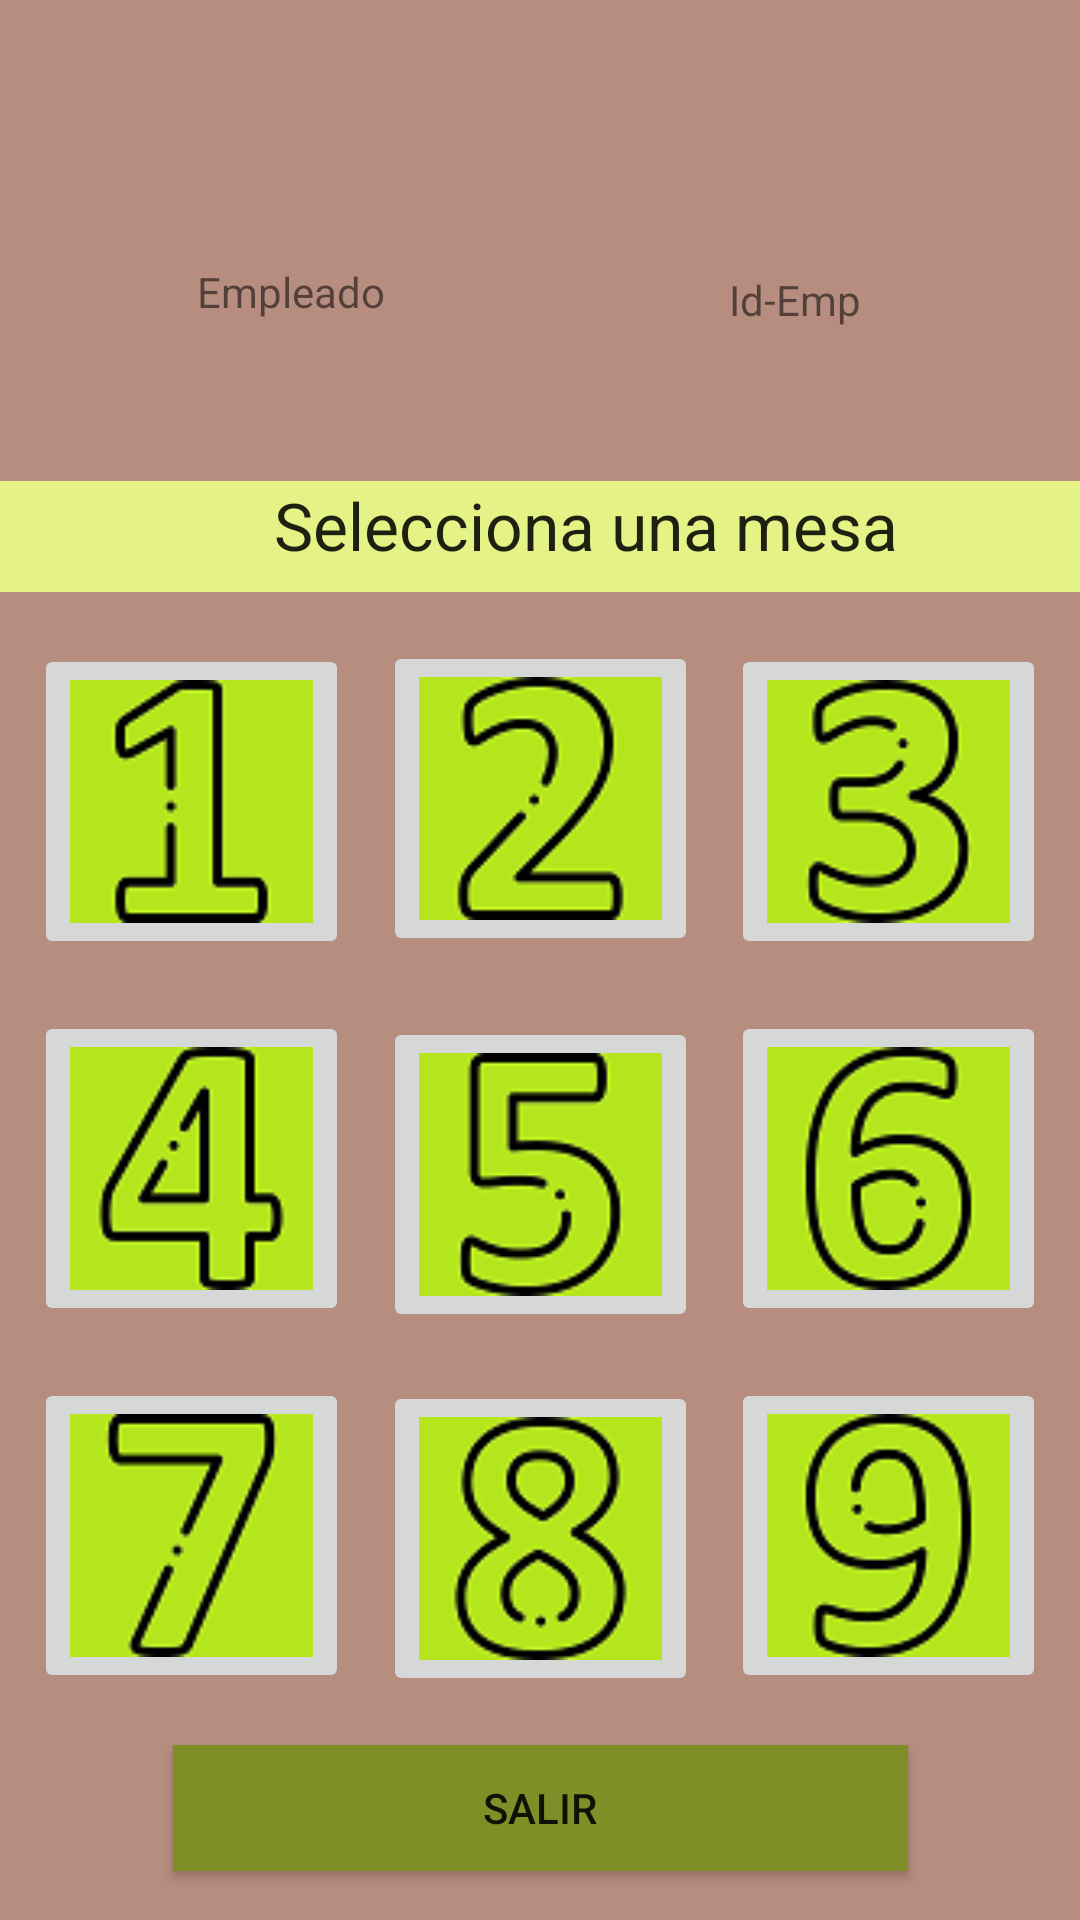

Reconstruct the res/layout file that produces this screen, plus the resources it refers to.
<!-- AndroidManifest.xml: application theme Theme.PedidosAmazonia -->
<!-- res/layout/activity_menu_mesas.xml -->
<?xml version="1.0" encoding="utf-8"?>
<androidx.constraintlayout.widget.ConstraintLayout
    xmlns:android="http://schemas.android.com/apk/res/android"
    xmlns:app="http://schemas.android.com/apk/res-auto"
    xmlns:tools="http://schemas.android.com/tools"
    android:layout_width="match_parent"
    android:layout_height="match_parent"
    android:background="@color/secundary"
    tools:context=".MenuMesas">

    <TextView
        android:id="@+id/textView"
        android:layout_width="95dp"
        android:layout_height="44dp"
        android:layout_marginTop="59dp"
        android:text="Empleado"
        android:textAlignment="center"
        app:layout_constraintBottom_toTopOf="@+id/textView3"
        app:layout_constraintEnd_toStartOf="@+id/txtEmpleado"
        app:layout_constraintStart_toStartOf="parent"
        app:layout_constraintTop_toTopOf="parent" />

    <TextView
        android:id="@+id/txtEmpleado"
        android:layout_width="142dp"
        android:layout_height="39dp"
        android:layout_marginTop="59dp"
        android:layout_marginEnd="24dp"
        android:text="Id-Emp"
        android:textAlignment="center"
        app:layout_constraintBottom_toTopOf="@+id/textView3"
        app:layout_constraintEnd_toEndOf="parent"
        app:layout_constraintTop_toTopOf="parent" />


    <TextView
        android:id="@+id/textView3"
        android:layout_width="391dp"
        android:layout_height="37dp"
        android:layout_marginTop="144dp"
        android:background="@color/primaryLigth"
        android:text="Selecciona una mesa"
        android:textAlignment="center"
        android:textAppearance="@style/TextAppearance.AppCompat.Large"
        app:layout_constraintBottom_toTopOf="@+id/btnMesa2"
        app:layout_constraintEnd_toEndOf="parent"
        app:layout_constraintHorizontal_bias="0.0"
        app:layout_constraintStart_toStartOf="parent"
        app:layout_constraintTop_toTopOf="parent"
        app:layout_constraintVertical_bias="0.043" />

    <ImageButton
        android:id="@+id/btnMesa1"
        android:layout_width="105dp"
        android:layout_height="105dp"
        android:scaleType="fitCenter"
        app:layout_constraintStart_toStartOf="parent"
        app:layout_constraintTop_toBottomOf="@+id/textView3"
        app:layout_constraintEnd_toStartOf="@+id/btnMesa2"
        app:layout_constraintBottom_toTopOf="@+id/btnMesa4"
        app:srcCompat="@drawable/i1" />

    <ImageButton
        android:id="@+id/btnMesa2"
        android:layout_width="105dp"
        android:layout_height="105dp"
        android:layout_marginBottom="4dp"
        android:scaleType="fitCenter"
        app:layout_constraintBottom_toTopOf="@+id/btnMesa5"
        app:layout_constraintEnd_toStartOf="@+id/btnMesa3"
        app:layout_constraintStart_toEndOf="@+id/btnMesa1"
        app:layout_constraintTop_toBottomOf="@+id/textView3"
        app:srcCompat="@drawable/i2" />

    <ImageButton
        android:id="@+id/btnMesa3"
        android:layout_width="105dp"
        android:layout_height="105dp"
        android:scaleType="fitCenter"
        app:layout_constraintEnd_toEndOf="parent"
        app:layout_constraintTop_toBottomOf="@+id/textView3"
        app:layout_constraintStart_toEndOf="@+id/btnMesa2"
        app:layout_constraintBottom_toTopOf="@+id/btnMesa6"
        app:srcCompat="@drawable/i3" />

    <ImageButton
        android:id="@+id/btnMesa4"
        android:layout_width="105dp"
        android:layout_height="105dp"
        android:scaleType="fitCenter"
        app:layout_constraintStart_toStartOf="parent"
        app:layout_constraintTop_toBottomOf="@+id/btnMesa1"
        app:layout_constraintBottom_toTopOf="@+id/btnMesa7"
        app:layout_constraintEnd_toStartOf="@+id/btnMesa5"
        app:srcCompat="@drawable/i4" />



    <ImageButton
        android:id="@+id/btnMesa5"
        android:layout_width="105dp"
        android:layout_height="105dp"
        android:scaleType="fitCenter"
        app:layout_constraintEnd_toStartOf="@+id/btnMesa6"
        app:layout_constraintStart_toEndOf="@+id/btnMesa4"
        app:layout_constraintTop_toBottomOf="@+id/btnMesa2"
        app:layout_constraintBottom_toTopOf="@+id/btnMesa8"
        app:srcCompat="@drawable/i5"
        tools:layout_editor_absoluteY="351dp" />

    <ImageButton
        android:id="@+id/btnMesa6"
        android:layout_width="105dp"
        android:layout_height="105dp"
        android:scaleType="fitCenter"
        app:layout_constraintBottom_toTopOf="@+id/btnMesa9"
        app:layout_constraintEnd_toEndOf="parent"
        app:layout_constraintStart_toEndOf="@+id/btnMesa5"
        app:layout_constraintTop_toBottomOf="@+id/btnMesa3"
        app:srcCompat="@drawable/i6" />


    <ImageButton
        android:id="@+id/btnMesa7"
        android:layout_width="105dp"
        android:layout_height="105dp"
        android:scaleType="fitCenter"
        app:layout_constraintBottom_toTopOf="@+id/btnSalirMesas"
        app:layout_constraintStart_toStartOf="parent"
        app:layout_constraintTop_toBottomOf="@+id/btnMesa4"
        app:layout_constraintEnd_toStartOf="@+id/btnMesa8"
        app:srcCompat="@drawable/i7"
        tools:ignore="MissingConstraints" />

    <ImageButton
        android:id="@+id/btnMesa8"
        android:layout_width="105dp"
        android:layout_height="105dp"
        android:scaleType="fitCenter"
        app:layout_constraintBottom_toTopOf="@+id/btnSalirMesas"
        app:layout_constraintStart_toEndOf="@+id/btnMesa7"
        app:layout_constraintTop_toBottomOf="@+id/btnMesa5"
        app:layout_constraintEnd_toStartOf="@+id/btnMesa9"
        app:srcCompat="@drawable/i8"
        tools:ignore="MissingConstraints" />

    <ImageButton
        android:id="@+id/btnMesa9"
        android:layout_width="105dp"
        android:layout_height="105dp"
        android:scaleType="fitCenter"
        app:layout_constraintBottom_toTopOf="@+id/btnSalirMesas"
        app:layout_constraintEnd_toEndOf="parent"
        app:layout_constraintStart_toEndOf="@+id/btnMesa8"
        app:layout_constraintTop_toBottomOf="@+id/btnMesa6"
        app:srcCompat="@drawable/i9"
        tools:ignore="MissingConstraints" />

    <Button
        android:id="@+id/btnSalirMesas"
        android:layout_width="245dp"
        android:layout_height="42dp"
        android:background="@color/primaryLigth"
        android:text="Salir"
        app:backgroundTint="@color/primaryDark"
        app:layout_constraintBottom_toBottomOf="parent"
        app:layout_constraintStart_toStartOf="parent"
        app:layout_constraintEnd_toEndOf="parent"
        app:layout_constraintTop_toBottomOf="@+id/btnMesa8"/>


</androidx.constraintlayout.widget.ConstraintLayout>
<!-- resources referenced by this layout -->
<resources>
  <color name="primaryDark">#7f8f28</color>
  <color name="primaryLigth">#e5f286</color>
  <color name="secundary">#b78d7f</color>
  <!-- drawable i1: png bitmap (drawable, 2546 bytes) -->
  <!-- drawable i2: png bitmap (drawable, 4558 bytes) -->
  <!-- drawable i3: png bitmap (drawable, 5673 bytes) -->
  <!-- drawable i4: png bitmap (drawable, 3513 bytes) -->
  <!-- drawable i5: png bitmap (drawable, 4148 bytes) -->
  <!-- drawable i6: png bitmap (drawable, 5952 bytes) -->
  <!-- drawable i7: png bitmap (drawable, 3564 bytes) -->
  <!-- drawable i8: png bitmap (drawable, 6415 bytes) -->
  <!-- drawable i9: png bitmap (drawable, 6009 bytes) -->
  <style name="Theme.PedidosAmazonia" parent="Theme.MaterialComponents.DayNight.DarkActionBar">
          
          <item name="colorPrimary">@color/purple_500</item>
          <item name="colorPrimaryVariant">@color/purple_700</item>
          <item name="colorOnPrimary">@color/white</item>
          
          <item name="colorSecondary">@color/teal_200</item>
          <item name="colorSecondaryVariant">@color/teal_700</item>
          <item name="colorOnSecondary">@color/black</item>
          
          <item name="android:statusBarColor" tools:targetApi="l">?attr/colorPrimaryVariant</item>
          
      </style>
  <!-- not gathered from this repository: default colours our renderer supplied (Android Studio template values) -->
  <color name="purple_500">#FF6200EE</color>
  <color name="purple_700">#FF3700B3</color>
  <color name="teal_200">#FF03DAC5</color>
  <color name="teal_700">#FF018786</color>
  <color name="black">#FF000000</color>
  <color name="white">#FFFFFFFF</color>
</resources>
